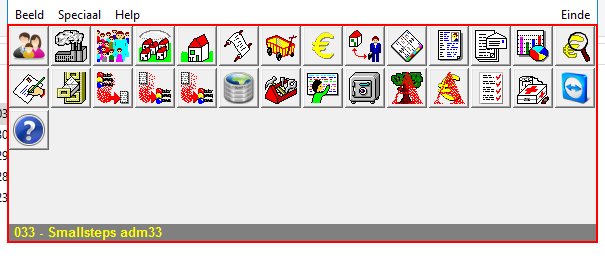
Workflow: InitAllApplications

Step 1: find the element in window 'Kinder Opvang Control' (kocon.exe)

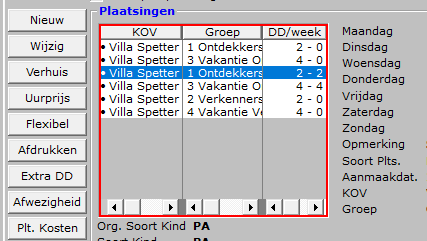
Step 2: find the client 'Plaatsingen' in window 'Klantenscherm' (stamcomb.exe)

Step 3 [then]: type a value in window 'Klantenscherm' (stamcomb.exe) (no picture)

Step 4: find the client 'Plaatsingen' in window 'Klantenscherm' (stamcomb.exe) (same screen as step 2)

Step 5 [then]: type a value in window 'Klantenscherm' (stamcomb.exe) (no picture)

Step 6: find the client 'Plaatsingen' in window 'Klantenscherm' (stamcomb.exe) (same screen as step 2)
